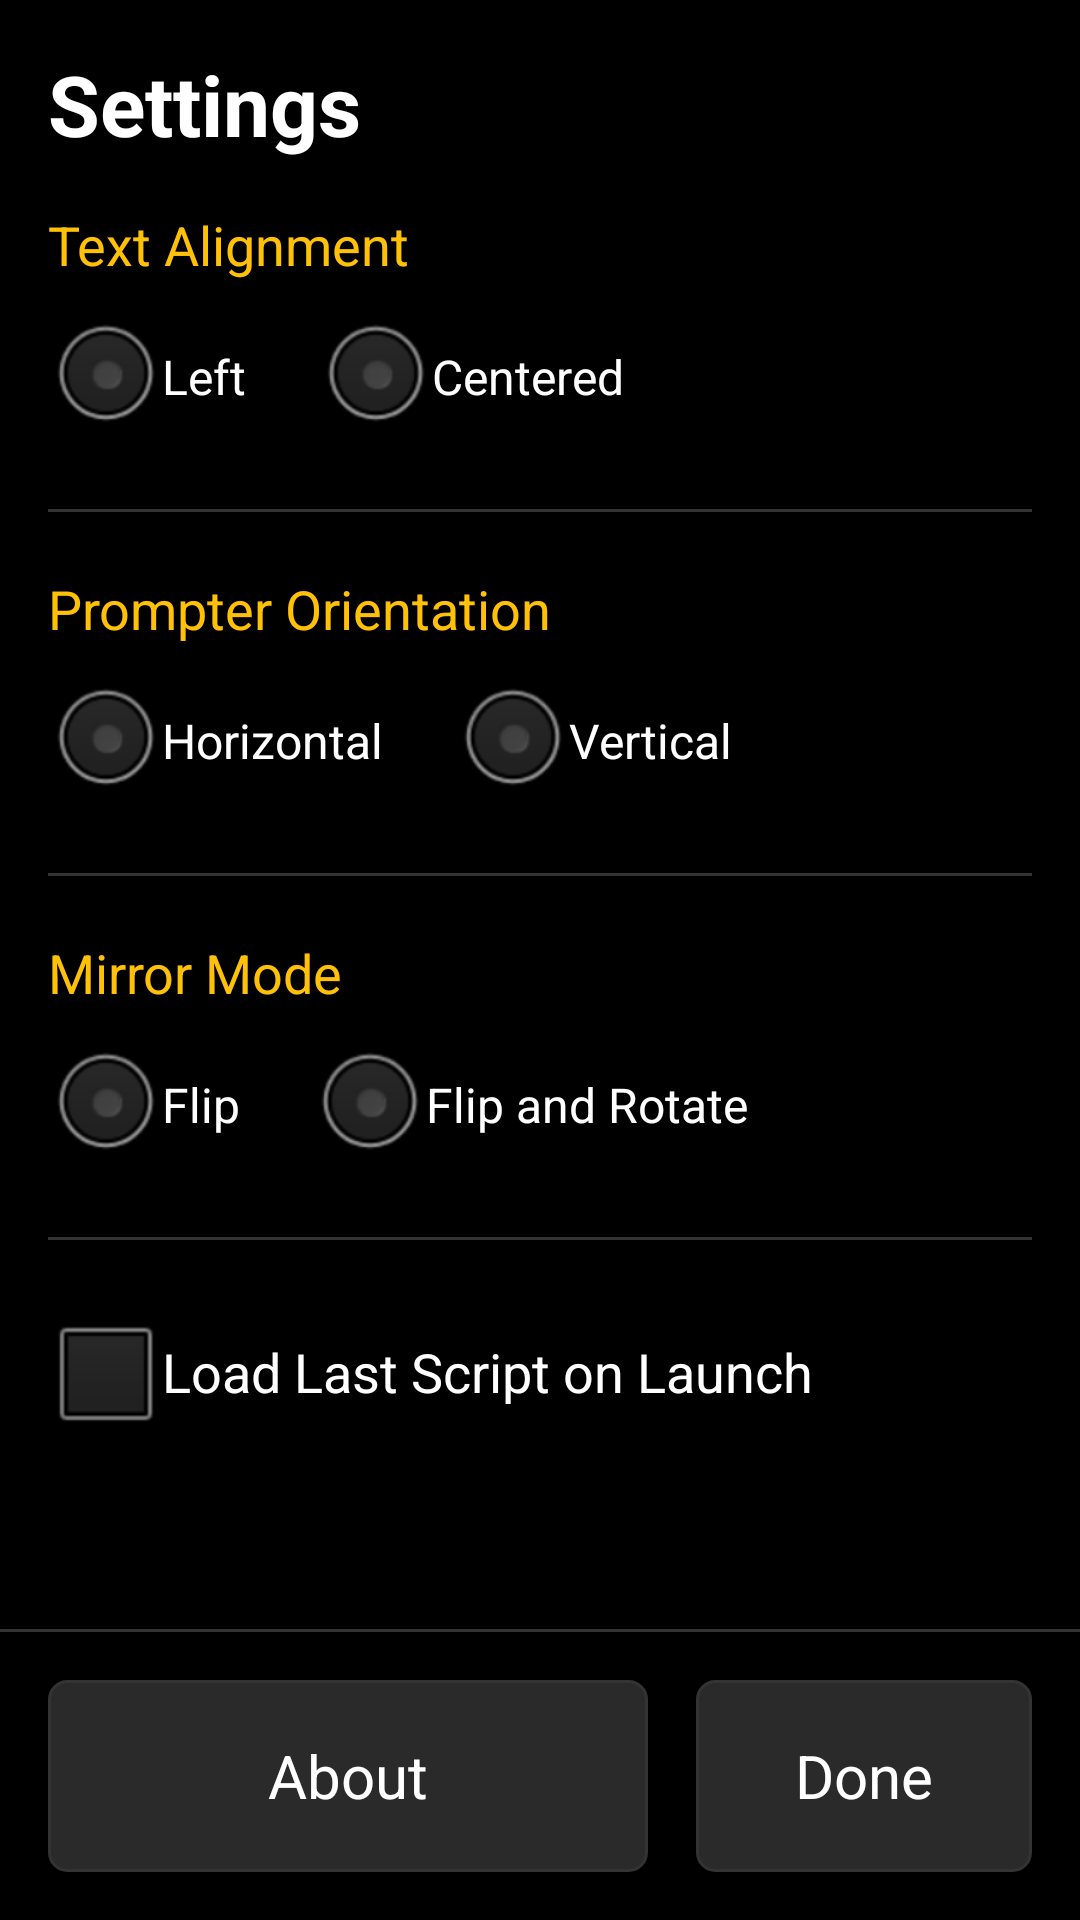

The Android layout XML behind this screen, and the referenced resources:
<!-- AndroidManifest.xml: application theme AppTheme -->
<!-- res/layout/activity_settings.xml -->
<?xml version="1.0" encoding="utf-8"?>
<LinearLayout xmlns:android="http://schemas.android.com/apk/res/android"
    android:layout_width="match_parent"
    android:layout_height="match_parent"
    android:orientation="vertical"
    android:background="@color/background_black">

    <ScrollView
        android:layout_width="match_parent"
        android:layout_height="0dp"
        android:layout_weight="1">

        <LinearLayout
            android:layout_width="match_parent"
            android:layout_height="wrap_content"
            android:orientation="vertical"
            android:padding="@dimen/control_padding">

            <TextView
                android:layout_width="wrap_content"
                android:layout_height="wrap_content"
                android:text="@string/settings_title"
                android:textColor="@color/text_white"
                android:textSize="28sp"
                android:textStyle="bold"
                android:layout_marginBottom="16dp" />

            
            <TextView
                android:layout_width="wrap_content"
                android:layout_height="wrap_content"
                android:text="@string/settings_section_text_alignment"
                android:textColor="@color/accent_amber"
                android:textSize="18sp" />

            <RadioGroup
                android:id="@+id/textAlignmentGroup"
                android:layout_width="wrap_content"
                android:layout_height="wrap_content"
                android:orientation="horizontal"
                android:layout_marginTop="8dp">

                <RadioButton
                    android:id="@+id/radioAlignLeft"
                    android:layout_width="wrap_content"
                    android:layout_height="wrap_content"
                    android:text="@string/settings_align_left"
                    android:textColor="@color/text_white"
                    android:textSize="16sp"
                    android:paddingRight="24dp"
                    android:paddingEnd="24dp" />

                <RadioButton
                    android:id="@+id/radioAlignCenter"
                    android:layout_width="wrap_content"
                    android:layout_height="wrap_content"
                    android:text="@string/settings_align_center"
                    android:textColor="@color/text_white"
                    android:textSize="16sp" />
            </RadioGroup>

            <View
                android:layout_width="match_parent"
                android:layout_height="@dimen/adjustment_divider_width"
                android:background="@color/divider_color"
                android:layout_marginTop="20dp"
                android:layout_marginBottom="20dp"
                android:clickable="false"
                android:focusable="false" />

            
            <TextView
                android:layout_width="wrap_content"
                android:layout_height="wrap_content"
                android:text="@string/settings_section_prompter_orientation"
                android:textColor="@color/accent_amber"
                android:textSize="18sp" />

            <RadioGroup
                android:id="@+id/prompterOrientationGroup"
                android:layout_width="wrap_content"
                android:layout_height="wrap_content"
                android:orientation="horizontal"
                android:layout_marginTop="8dp">

                <RadioButton
                    android:id="@+id/radioOrientationHorizontal"
                    android:layout_width="wrap_content"
                    android:layout_height="wrap_content"
                    android:text="@string/settings_orientation_horizontal"
                    android:textColor="@color/text_white"
                    android:textSize="16sp"
                    android:paddingRight="24dp"
                    android:paddingEnd="24dp" />

                <RadioButton
                    android:id="@+id/radioOrientationVertical"
                    android:layout_width="wrap_content"
                    android:layout_height="wrap_content"
                    android:text="@string/settings_orientation_vertical"
                    android:textColor="@color/text_white"
                    android:textSize="16sp" />
            </RadioGroup>

            <View
                android:layout_width="match_parent"
                android:layout_height="@dimen/adjustment_divider_width"
                android:background="@color/divider_color"
                android:layout_marginTop="20dp"
                android:layout_marginBottom="20dp"
                android:clickable="false"
                android:focusable="false" />

            
            <TextView
                android:layout_width="wrap_content"
                android:layout_height="wrap_content"
                android:text="@string/settings_section_mirror_mode"
                android:textColor="@color/accent_amber"
                android:textSize="18sp" />

            <RadioGroup
                android:id="@+id/mirrorModeGroup"
                android:layout_width="wrap_content"
                android:layout_height="wrap_content"
                android:orientation="horizontal"
                android:layout_marginTop="8dp">

                <RadioButton
                    android:id="@+id/radioMirrorModeFlip"
                    android:layout_width="wrap_content"
                    android:layout_height="wrap_content"
                    android:text="@string/settings_mirror_mode_flip"
                    android:textColor="@color/text_white"
                    android:textSize="16sp"
                    android:paddingRight="24dp"
                    android:paddingEnd="24dp" />

                <RadioButton
                    android:id="@+id/radioMirrorModeFlipRotate"
                    android:layout_width="wrap_content"
                    android:layout_height="wrap_content"
                    android:text="@string/settings_mirror_mode_flip_rotate"
                    android:textColor="@color/text_white"
                    android:textSize="16sp" />
            </RadioGroup>

            <View
                android:layout_width="match_parent"
                android:layout_height="@dimen/adjustment_divider_width"
                android:background="@color/divider_color"
                android:layout_marginTop="20dp"
                android:layout_marginBottom="20dp"
                android:clickable="false"
                android:focusable="false" />

            
            <CheckBox
                android:id="@+id/loadLastScriptCheckBox"
                android:layout_width="wrap_content"
                android:layout_height="wrap_content"
                android:text="@string/settings_section_load_last_script"
                android:textColor="@color/text_white"
                android:textSize="18sp" />

        </LinearLayout>
    </ScrollView>

    <View
        android:layout_width="match_parent"
        android:layout_height="1dp"
        android:background="@color/divider_color" />

    <LinearLayout
        android:layout_width="match_parent"
        android:layout_height="wrap_content"
        android:orientation="horizontal"
        android:gravity="center"
        android:padding="@dimen/control_padding">

        <Button
            android:id="@+id/btnAbout"
            style="@style/ControlButton"
            android:layout_width="wrap_content"
            android:layout_height="wrap_content"
            android:minWidth="200dp"
            android:layout_marginEnd="16dp"
            android:layout_marginRight="16dp"
            android:text="@string/btn_about" />

        <Button
            android:id="@+id/btnSettingsDone"
            style="@style/ControlButton"
            android:layout_width="wrap_content"
            android:layout_height="wrap_content"
            android:minWidth="200dp"
            android:text="@string/btn_settings_done" />
    </LinearLayout>

</LinearLayout>
<!-- resources referenced by this layout -->
<resources>
  <color name="accent_amber">#FFFFC107</color>
  <color name="background_black">#FF000000</color>
  <color name="divider_color">#FF333333</color>
  <color name="text_white">#FFFFFFFF</color>
  <dimen name="adjustment_divider_width">1dp</dimen>
  <dimen name="control_padding">16dp</dimen>
  <string name="btn_about">About</string>
  <string name="btn_settings_done">Done</string>
  <string name="settings_align_center">Centered</string>
  <string name="settings_align_left">Left</string>
  <string name="settings_mirror_mode_flip">Flip</string>
  <string name="settings_mirror_mode_flip_rotate">Flip and Rotate</string>
  <string name="settings_orientation_horizontal">Horizontal</string>
  <string name="settings_orientation_vertical">Vertical</string>
  <string name="settings_section_load_last_script">Load Last Script on Launch</string>
  <string name="settings_section_mirror_mode">Mirror Mode</string>
  <string name="settings_section_prompter_orientation">Prompter Orientation</string>
  <string name="settings_section_text_alignment">Text Alignment</string>
  <string name="settings_title">Settings</string>
  <style name="ControlButton">
          <item name="android:minHeight">@dimen/control_button_height</item>
          <item name="android:textSize">@dimen/control_text_size</item>
          <item name="android:textColor">@color/text_white</item>
          <item name="android:background">@drawable/button_background</item>
          <item name="android:padding">12dp</item>
          <item name="android:textAllCaps">false</item>
      </style>
  <style name="AppTheme" parent="android:Theme.Black.NoTitleBar">
          <item name="android:windowBackground">@color/background_black</item>
      </style>
  <dimen name="control_button_height">64dp</dimen>
  <dimen name="control_text_size">20sp</dimen>
  <!-- drawable button_background (drawable) -->
  <?xml version="1.0" encoding="utf-8"?>
  <selector xmlns:android="http://schemas.android.com/apk/res/android">
      <item android:state_pressed="true">
          <shape android:shape="rectangle">
              <solid android:color="@color/button_pressed" />
              <corners android:radius="6dp" />
              <stroke android:width="1dp" android:color="@color/accent_amber" />
          </shape>
      </item>
      <item android:state_enabled="false">
          <shape android:shape="rectangle">
              <solid android:color="@color/background_black" />
              <corners android:radius="6dp" />
              <stroke android:width="1dp" android:color="@color/divider_color" />
          </shape>
      </item>
      <item>
          <shape android:shape="rectangle">
              <solid android:color="@color/button_normal" />
              <corners android:radius="6dp" />
              <stroke android:width="1dp" android:color="@color/divider_color" />
          </shape>
      </item>
  </selector>
  <color name="button_pressed">#FF444444</color>
  <color name="button_normal">#FF2A2A2A</color>
</resources>
